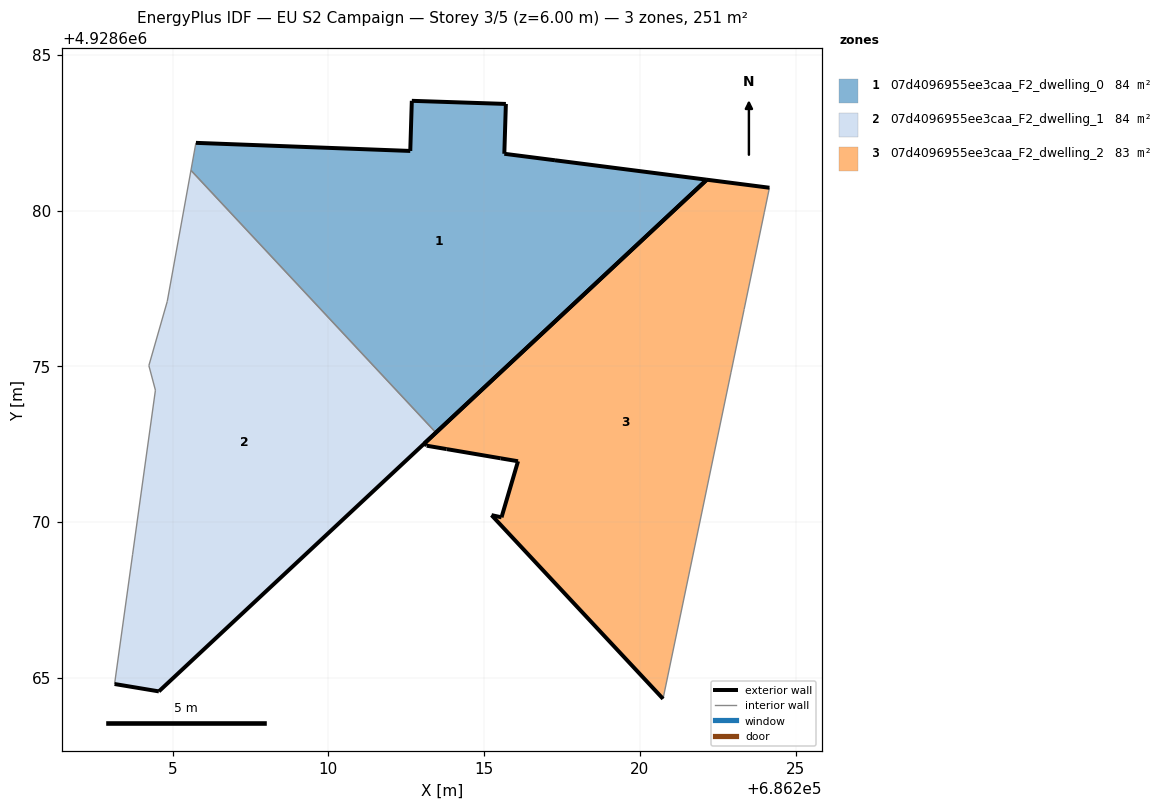
=== STOREY PLAN SPEC (per zone: floor XY polygon, exterior-wall plan segments, windows/doors) ===
zone 1: 07d4096955ee3caa_F2_dwelling_0  (83.6 m²)
  floor: (686222.15, 4928680.99) (686217.27, 4928681.61) (686215.65, 4928681.82) (686215.70, 4928683.42) (686212.68, 4928683.52) (686212.63, 4928681.91) (686205.75, 4928682.17) (686205.59, 4928681.29) (686213.45, 4928672.87)
  exterior wall: (686212.63, 4928681.91) – (686212.68, 4928683.52)  [1.6 m]
  exterior wall: (686212.68, 4928683.52) – (686215.70, 4928683.42)  [3.0 m]
  exterior wall: (686215.70, 4928683.42) – (686215.65, 4928681.82)  [1.6 m]
  exterior wall: (686215.65, 4928681.82) – (686217.27, 4928681.61)  [1.6 m]
  exterior wall: (686217.27, 4928681.61) – (686222.15, 4928680.99)  [4.9 m]
  exterior wall: (686222.15, 4928680.99) – (686213.45, 4928672.87)  [11.9 m]
  exterior wall: (686205.75, 4928682.17) – (686212.63, 4928681.91)  [6.9 m]
  interior walls: 2
zone 2: 07d4096955ee3caa_F2_dwelling_1  (83.6 m²)
  floor: (686213.45, 4928672.87) (686205.59, 4928681.29) (686204.83, 4928677.08) (686204.24, 4928675.02) (686204.45, 4928674.23) (686203.71, 4928668.95) (686203.14, 4928664.80) (686204.56, 4928664.57)
  exterior wall: (686213.45, 4928672.87) – (686204.56, 4928664.57)  [12.2 m]
  exterior wall: (686204.56, 4928664.57) – (686203.14, 4928664.80)  [1.4 m]
  interior walls: 6
zone 3: 07d4096955ee3caa_F2_dwelling_2  (83.4 m²)
  floor: (686220.74, 4928664.33) (686222.93, 4928674.81) (686223.34, 4928676.83) (686223.99, 4928679.95) (686224.16, 4928680.73) (686222.15, 4928680.99) (686213.08, 4928672.53) (686213.15, 4928672.46) (686213.16, 4928672.45) (686213.80, 4928672.34) (686213.80, 4928672.34) (686215.53, 4928672.05) (686216.09, 4928671.95) (686215.56, 4928670.15) (686215.24, 4928670.22)
  exterior wall: (686213.15, 4928672.46) – (686213.08, 4928672.53)  [0.1 m]
  exterior wall: (686213.08, 4928672.53) – (686222.15, 4928680.99)  [12.4 m]
  exterior wall: (686222.15, 4928680.99) – (686224.16, 4928680.73)  [2.0 m]
  exterior wall: (686220.74, 4928664.33) – (686215.24, 4928670.22)  [8.1 m]
  exterior wall: (686215.24, 4928670.22) – (686215.56, 4928670.15)  [0.3 m]
  exterior wall: (686215.56, 4928670.15) – (686216.09, 4928671.95)  [1.9 m]
  exterior wall: (686216.09, 4928671.95) – (686215.53, 4928672.05)  [0.6 m]
  exterior wall: (686215.53, 4928672.05) – (686213.80, 4928672.34)  [1.8 m]
  exterior wall: (686213.80, 4928672.34) – (686213.80, 4928672.34)  [0.0 m]
  exterior wall: (686213.80, 4928672.34) – (686213.16, 4928672.45)  [0.7 m]
  exterior wall: (686213.16, 4928672.45) – (686213.15, 4928672.46)  [0.0 m]
  interior walls: 4

=== DERIVED (storey summary) ===
Building: EU S2 Campaign
Storey: 3 of 5  (floor level z = 6.00 m)
Storey gross floor area: 250.6 m²
Zones on this storey: 3
  - 07d4096955ee3caa_F2_dwelling_0: floor 83.6 m²; exterior wall 31.6 m (94.7 m²); WWR 0.0%
  - 07d4096955ee3caa_F2_dwelling_1: floor 83.6 m²; exterior wall 13.6 m (40.8 m²); WWR 0.0%
  - 07d4096955ee3caa_F2_dwelling_2: floor 83.4 m²; exterior wall 27.8 m (83.3 m²); WWR 0.0%
Zone adjacency (shared interzone walls):
  - 07d4096955ee3caa_F2_dwelling_0 ↔ 07d4096955ee3caa_F2_dwelling_1